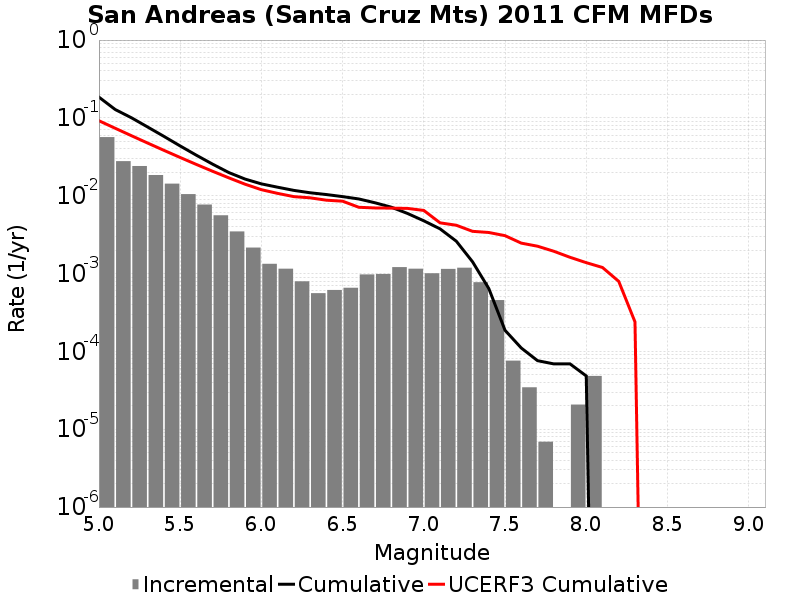

Values plotted in this chart, from the file beside it:
Magnitude, Incremental Rate, Cumulative Rate, UCERF3 Cumulative Rate
5.05, 0.05661, 0.1848, 0.09192
5.15, 0.0278, 0.1282, 0.0736
5.25, 0.02407, 0.1004, 0.05904
5.35, 0.01843, 0.07633, 0.04748
5.45, 0.01429, 0.0579, 0.0383
5.55, 0.01048, 0.04361, 0.03101
5.65, 0.007697, 0.03313, 0.02521
5.75, 0.005603, 0.02543, 0.02061
5.85, 0.003475, 0.01983, 0.01696
5.95, 0.002156, 0.01635, 0.01405
6.05, 0.001333, 0.0142, 0.01196
6.15, 0.001154, 0.01287, 0.01072
6.25, 7.945695E-4, 0.01171, 0.009737
6.35, 5.596533E-4, 0.01092, 0.009398
6.45, 6.149277E-4, 0.01036, 0.008762
6.55, 6.5638346E-4, 0.009742, 0.00851
6.65, 9.7421126E-4, 0.009086, 0.007103
6.75, 9.880299E-4, 0.008112, 0.006965
6.85, 0.001209, 0.007123, 0.00693
6.95, 0.001154, 0.005914, 0.006872
7.05, 0.001009, 0.004761, 0.00647
7.15, 0.001147, 0.003752, 0.004484
7.25, 0.001188, 0.002605, 0.004175
7.35, 7.738416E-4, 0.001416, 0.003488
7.45, 4.560138E-4, 6.425649E-4, 0.00337
7.55, 7.6002296E-5, 1.865511E-4, 0.003068
7.65, 3.4546498E-5, 1.105488E-4, 0.00246
7.75, 6.9093E-6, 7.6002296E-5, 0.002246
7.85, 0.0, 6.9092996E-5, 0.001935
7.95, 2.0727899E-5, 6.9092996E-5, 0.001618
8.05, 4.83651E-5, 4.83651E-5, 0.00138
8.15, 0.0, 0.0, 0.001197
8.25, 0.0, 0.0, 7.935153E-4
8.35, 0.0, 0.0, 2.3926099E-4
8.45, 0.0, 0.0, 0.0
8.55, 0.0, 0.0, 0.0
8.65, 0.0, 0.0, 0.0
8.75, 0.0, 0.0, 0.0
8.85, 0.0, 0.0, 0.0
8.95, 0.0, 0.0, 0.0
9.05, 0.0, 0.0, 0.0
